Labelled photos from "data-content", an image-classification folder in kenta12/start11. The possible labels are: burger, cheese, chicken curry, chocolate, corn, ebimayo shrimp mayonnaise, lemon, mentai spicy cod roe, natto fermented soybeans, premium cheese, premium mentai, premium steak, rusk, salad, salami, takoyaki octopus balls, tongue meat, tonkatsu pork cutlet, yakitori grilled chicken.

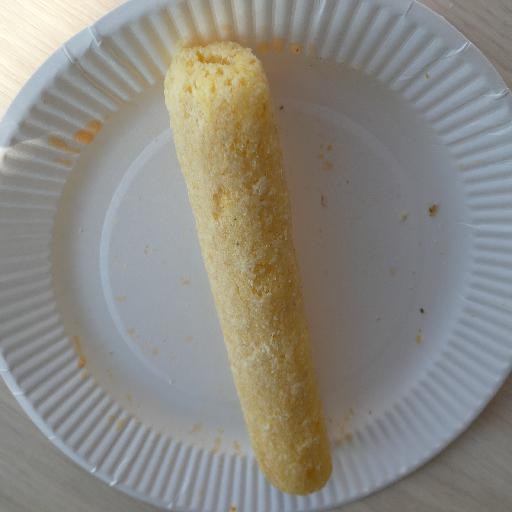
Label: premium cheese

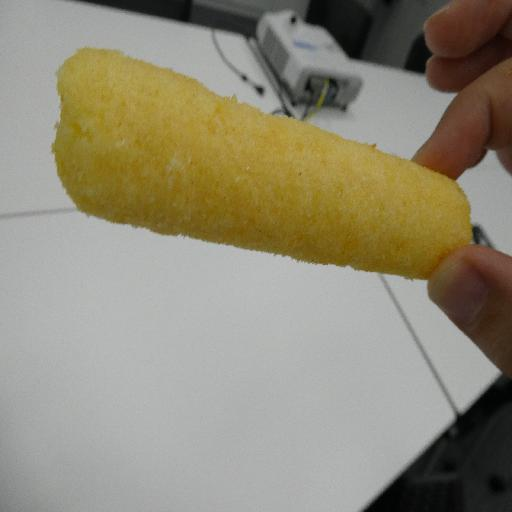
Label: rusk

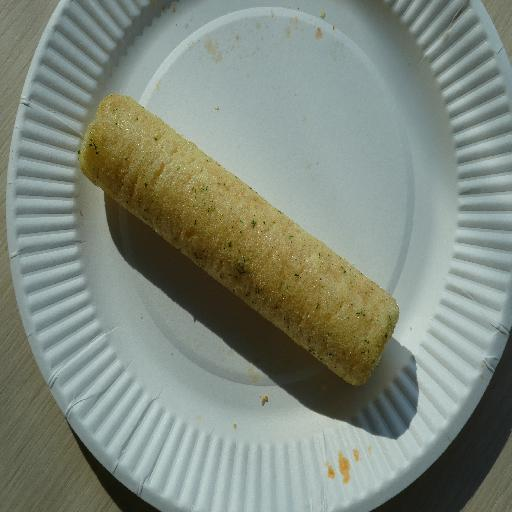
Label: salami

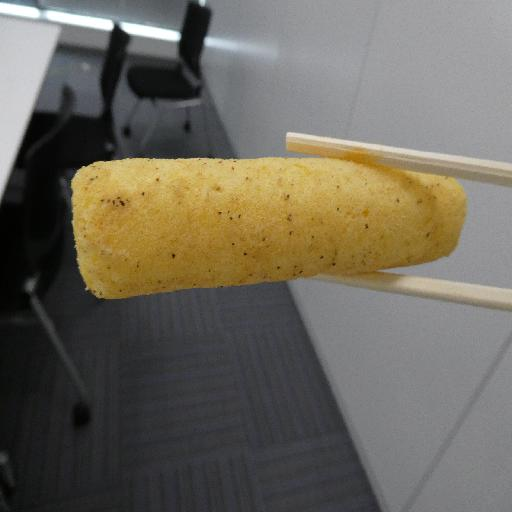
Label: tongue meat

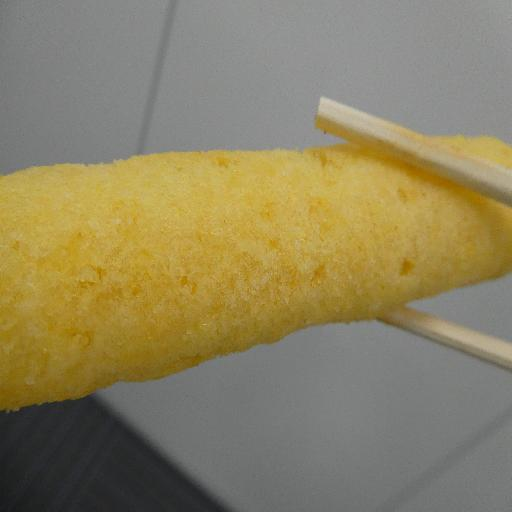
Label: lemon

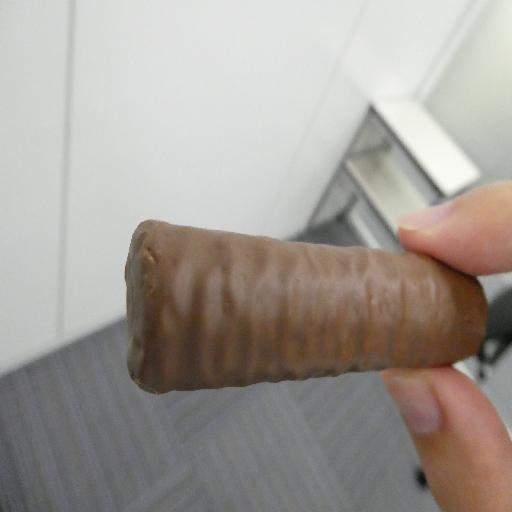
Label: chocolate
